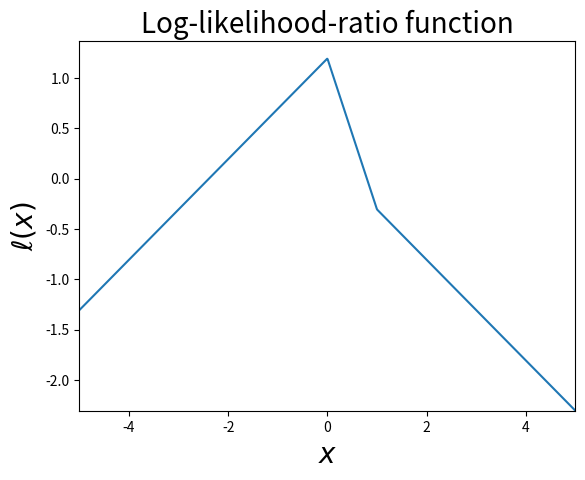

The matplotlib source for this figure:
import matplotlib.pyplot as plt
import numpy as np
import math
import scipy.optimize

## Generate the plot of log-likelihood-ratio function
x = np.linspace(-5, 5, 1000)
l = lambda x: math.log(2) - abs(x) + (1/2)*abs(x - 1)
# x_int = scipy.optimize.fsolve(l, [-2,1])

plt.plot(x,l(x))
# plt.hlines(0,-5, 5, linestyles = '--')
# plt.scatter(x_int, l(x_int))
# plt.vlines(x_int, min(l(x)), 0, linestyles = '--')
plt.ylim(min(l(x)))
plt.xlim(min(x),max(x))
plt.xlabel(r'$x$', fontsize = 20)
plt.ylabel(r'$\ell (x)$', fontsize = 20)
plt.title('Log-likelihood-ratio function', fontsize = 20)
plt.show()

# print('root of the log-likelihood-function is %f and %f.' %(x_int[0],x_int[1]))